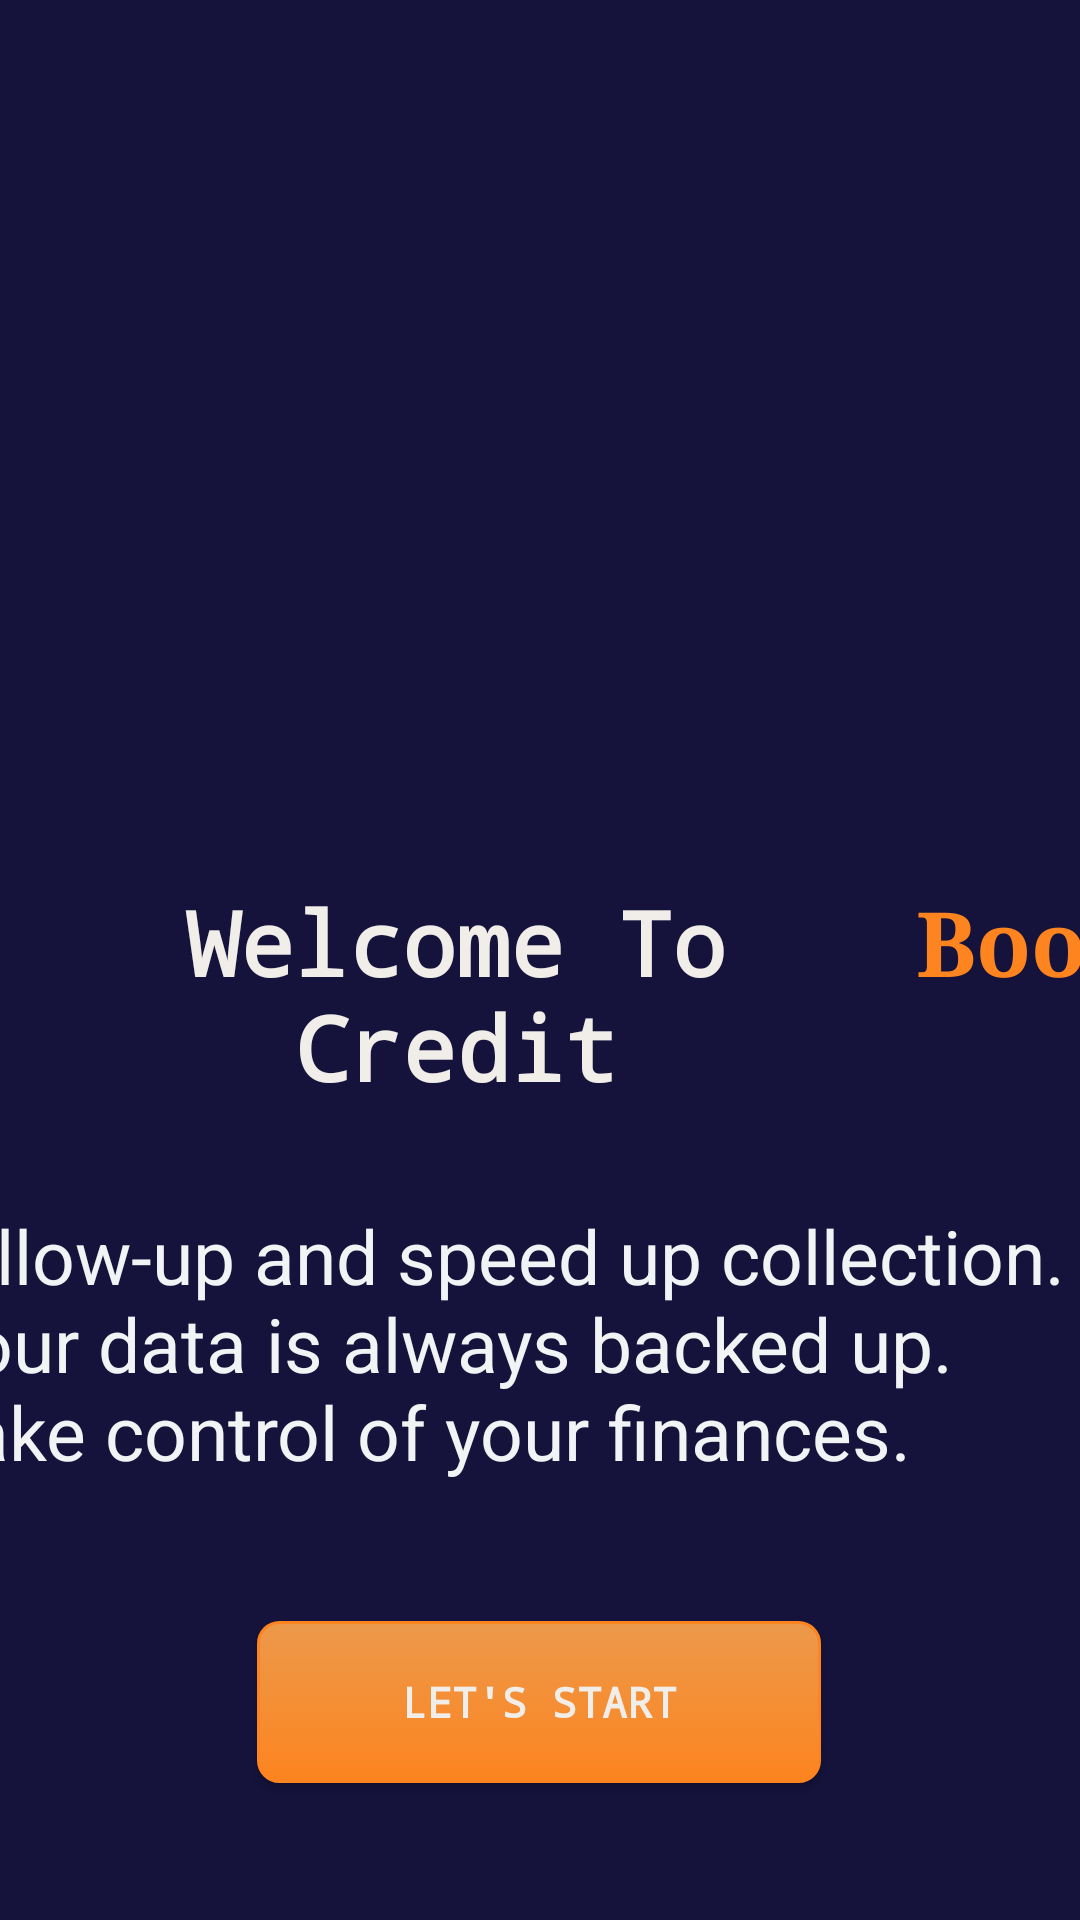

Produce the Android XML layout that renders to this screen, including the resource entries it uses.
<!-- AndroidManifest.xml: application theme Theme.CreditBook -->
<!-- res/layout/activity_welcome.xml -->
<?xml version="1.0" encoding="utf-8"?>
<androidx.constraintlayout.widget.ConstraintLayout xmlns:android="http://schemas.android.com/apk/res/android"
    xmlns:app="http://schemas.android.com/apk/res-auto"
    xmlns:tools="http://schemas.android.com/tools"
    android:layout_width="match_parent"
    android:layout_height="match_parent"
    android:background="@color/DarkBlue"
    app:layout_constraintBottom_toBottomOf="parent"
    app:layout_constraintEnd_toEndOf="parent"
    app:layout_constraintStart_toStartOf="parent"
    app:layout_constraintTop_toTopOf="parent"
    tools:context=".Activities.WelcomeActivity">

    <TextView
        android:id="@+id/textview"
        android:layout_width="297dp"
        android:layout_height="wrap_content"
        android:paddingLeft="7dp"
        android:shadowRadius="8"
        android:text="@string/welcome_message"
        android:textAlignment="center"
        android:textColor="@color/LightGray"

        android:textSize="30sp"
        android:textStyle="bold"
        android:typeface="monospace"
        app:layout_constraintBottom_toBottomOf="parent"
        app:layout_constraintEnd_toEndOf="parent"
        app:layout_constraintHorizontal_bias="0.0"
        app:layout_constraintStart_toStartOf="parent"
        app:layout_constraintTop_toTopOf="parent"
        app:layout_constraintVertical_bias="0.52" />

    <TextView
        android:id="@+id/textview2"
        android:layout_width="92dp"
        android:layout_height="62dp"
        android:fontFamily="fantasy"
        android:shadowRadius="8"
        android:text="@string/Book"
        android:textAlignment="center"
        android:textColor="@color/Orange2"
        android:textSize="30sp"
        android:textStyle="bold"

        android:typeface="monospace"
        app:layout_constraintBottom_toBottomOf="@+id/textview"
        app:layout_constraintEnd_toEndOf="parent"
        app:layout_constraintHorizontal_bias="0.0"
        app:layout_constraintStart_toEndOf="@+id/textview"
        app:layout_constraintTop_toTopOf="@+id/textview"
        app:layout_constraintVertical_bias="0.0" />

    <TextView
        android:id="@+id/textView"
        style="@style/Widget.AppCompat.TextView"
        android:layout_width="388dp"
        android:layout_height="127dp"
        android:text="@string/follow_up_and_speed"
        android:textColor="@color/Gray"
        android:textSize="25sp"
        app:layout_constraintBottom_toBottomOf="parent"
        app:layout_constraintEnd_toEndOf="parent"
        app:layout_constraintHorizontal_bias="0.888"
        app:layout_constraintStart_toStartOf="parent"
        app:layout_constraintTop_toBottomOf="@+id/textview"
        app:layout_constraintVertical_bias="0.226" />

    <androidx.appcompat.widget.AppCompatButton
        android:id="@+id/Next_btn3"

        android:layout_width="188dp"
        android:layout_height="54dp"
        android:background="@drawable/round_button"
        android:fontFamily="monospace"
        android:padding="8dp"
        android:text="@string/start"

        android:textColor="@color/LightGray"
        android:textStyle="bold"

        app:layout_constraintBottom_toBottomOf="parent"
        app:layout_constraintEnd_toEndOf="parent"
        app:layout_constraintHorizontal_bias="0.498"
        app:layout_constraintStart_toStartOf="parent"
        app:layout_constraintTop_toTopOf="parent"
        app:layout_constraintVertical_bias="0.922" />

    <ImageView
        android:id="@+id/imageView2"
        android:layout_width="212dp"
        android:layout_height="228dp"
        app:layout_constraintBottom_toBottomOf="parent"
        app:layout_constraintEnd_toEndOf="parent"
        app:layout_constraintHorizontal_bias="0.497"
        app:layout_constraintStart_toStartOf="parent"
        app:layout_constraintTop_toTopOf="parent"
        app:layout_constraintVertical_bias="0.075"
        app:srcCompat="@drawable/man" />


</androidx.constraintlayout.widget.ConstraintLayout>
<!-- resources referenced by this layout -->
<resources>
  <color name="DarkBlue">#15133C</color>
  <color name="Gray">#F2F3F4</color>
  <color name="LightGray">#F1EEE9</color>
  <color name="Orange2">#FD841F</color>
  <!-- drawable round_button (drawable) -->
  <?xml version="1.0" encoding="utf-8"?>
  <selector xmlns:android="http://schemas.android.com/apk/res/android">
      <item android:state_pressed="true" >
          <shape>
              <solid
                  android:color="#E67700" />
              <stroke
                  android:width="1dp"
                  android:color="#222222" />
              <corners
                  android:radius="7dp" />
              <padding
                  android:left="10dp"
                  android:top="10dp"
                  android:right="10dp"
                  android:bottom="10dp" />
          </shape>
      </item>
      <item>
          <shape>
              <gradient
                  android:startColor="@color/Orange"
                  android:endColor="@color/Orange2"
                  android:angle="270" />
              <stroke
                  android:width="1dp"
                  android:color="@color/Orange2" />
              <corners
                  android:radius="7dp" />
              <padding
                  android:left="10dp"
                  android:top="10dp"
                  android:right="10dp"
                  android:bottom="10dp" />
          </shape>
      </item>
  </selector>
  <string name="Book">Book</string>
  <string name="follow_up_and_speed">follow-up and speed up collection.
      Your data is always backed up.
      Take control of your finances.</string>
  <string name="start">Let\'s Start</string>
  <string name="welcome_message">Welcome To Credit</string>
  <color name="Orange">#EC994B</color>
  <color name="Orange3">#DC5F00</color>
  <color name="black">#FF000000</color>
  <color name="teal_200">#FF03DAC5</color>
  <color name="teal_700">#FF018786</color>
  <color name="red2">#F37878</color>
</resources>
